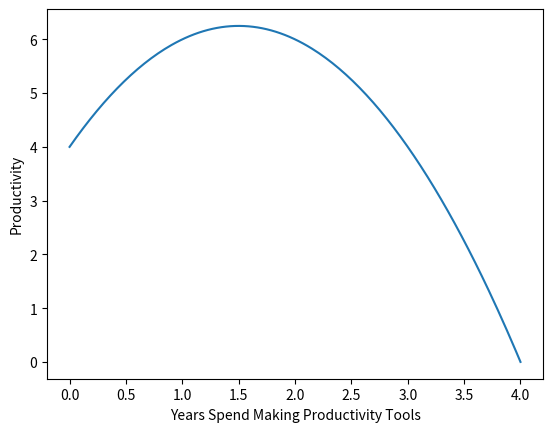

Write the Python code that produced this figure.
# Make Data
import matplotlib.pyplot as plt
import numpy as np
%matplotlib inline
x = np.linspace(0, 4, 200)
y = -(x-4)*(x+1)

# Plot
plt.plot(x, y)
plt.xlabel('Years Spend Making Productivity Tools')
plt.ylabel('Productivity')
plt.show()

